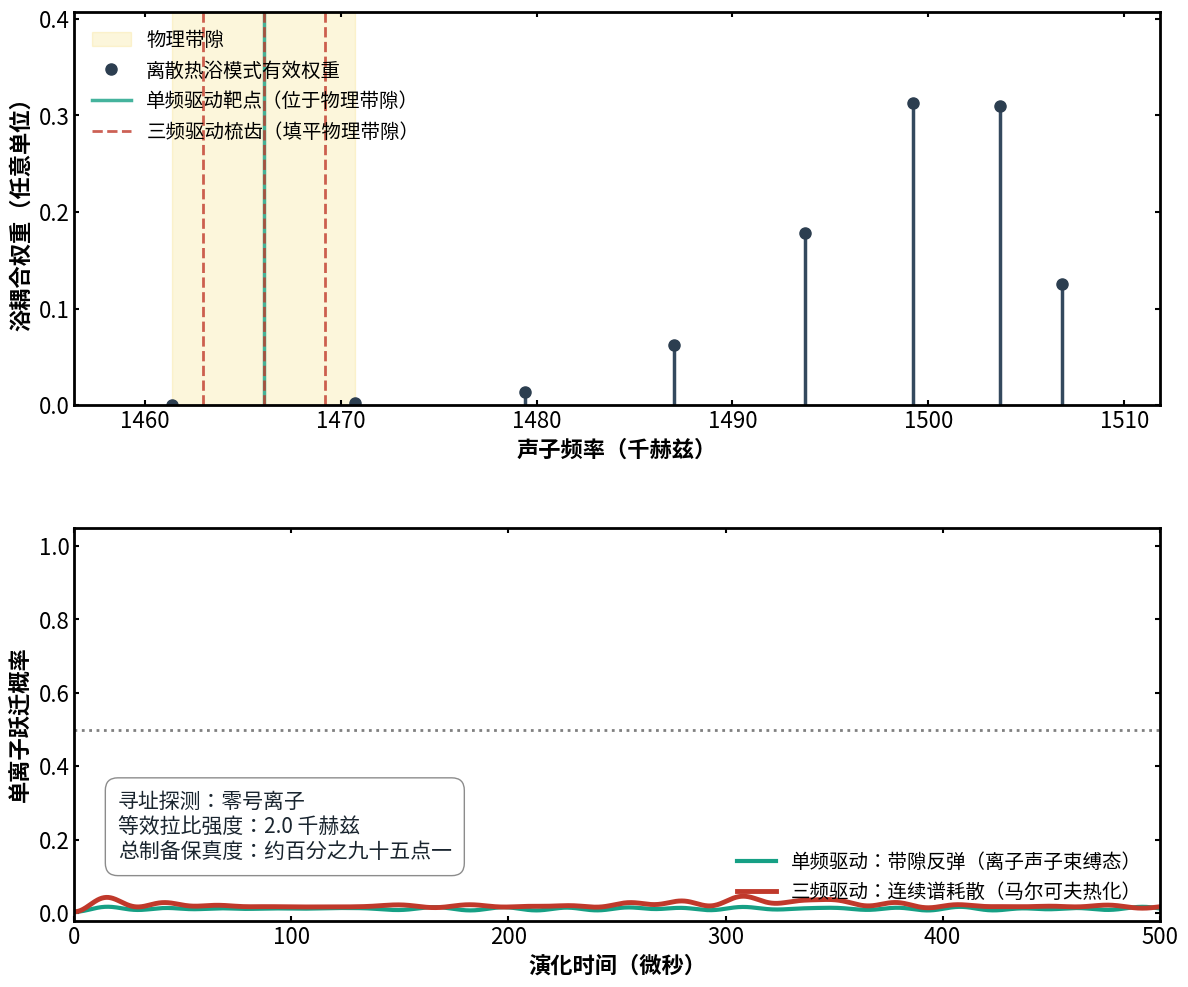

This figure's Python source:
# -*- coding: utf-8 -*-
import numpy as np
import matplotlib.pyplot as plt
from scipy.integrate import solve_ivp

# ==========================================
# 1. 物理参数与离子链配置
# ==========================================
dz_array = np.array([10.5865, 9.0115, 8.4154, 8.2759, 8.4154, 9.0115, 10.5865]) 
f_com_kHz = 1506.8 
target_ion_idx = 0  

# ==========================================
# 2. 提取本征模式与环境拓扑寻优
# ==========================================
def collective_mode(omx_rad, dz):
    num = len(dz) + 1
    z = np.zeros(num)
    for i in range(num - 1): z[i+1] = z[i] + dz[i]
    L = len(z)
    rinv3 = np.abs(np.reshape(z, (1, -1)) - np.reshape(z, (-1, 1)))
    np.fill_diagonal(rinv3, 1) 
    rinv3 = 1 / rinv3**3
    np.fill_diagonal(rinv3, 0)
    coef = 9e9 * 1.602e-19**2 / 171 / 1.66e-27 / 1e-6**3 / 1e3**2
    V = coef * rinv3
    V[range(L), range(L)] = -np.sum(V, axis=1) + omx_rad**2
    E, b_jk = np.linalg.eigh(V)
    return np.sqrt(np.maximum(E, 1e-10)), b_jk

omx_rad = 2 * np.pi * f_com_kHz 
nu_kHz_rad, b_matrix = collective_mode(omx_rad, dz_array)

N_ions = len(dz_array) + 1 
f_k_array = nu_kHz_rad / (2 * np.pi) 

b_k = b_matrix[target_ion_idx, :]

# 【关键修正】：真正的 Lamb-Dicke 缩放
b_k_eff = b_k * np.sqrt(f_com_kHz / f_k_array)

# 真实的浴耦合权重 (您会发现它们恢复了正常高度)
J_heights = b_k_eff**2

# 自动寻找物理带隙
gaps = np.diff(f_k_array)
max_gap_idx = np.argmax(gaps)
gap_width = gaps[max_gap_idx]

# 将靶点精确锁定在带隙中心以产生 Yang 2013 的束缚态
target_center = f_k_array[max_gap_idx] + gap_width / 2.0 

# 三频间距恰好覆盖带隙以模拟连续谱耗散
custom_freq_shifts = [-gap_width/3, 0.0, gap_width/3]

# 恢复至弱耦合极限，完美呈现非马尔可夫震荡
g_val_kHz = 2.0 
g = 2 * np.pi * g_val_kHz
omega_k = 2 * np.pi * (f_k_array - target_center) 

fidelity = 0.99 ** 5  
y_offset = 0.004      
power_conservation = True 

# ==========================================
# 3. 动力学演化求解 (强耦合相变区)
# ==========================================
def get_dynamics(drive_tones, T_max=0.3):
    def odefun(t, y):
        c0, ck = y[0], y[1:]
        dy = np.zeros(N_ions + 1, dtype=np.complex128)
        
        amp = sum(np.exp(-1j * 2 * np.pi * tune * t) for tune in drive_tones)
        if power_conservation:
            amp = amp / np.sqrt(len(drive_tones))
            
        for k in range(N_ions):
            H_c = g * b_k_eff[k] * amp
            dy[0] += -1j * H_c * ck[k]
            dy[k+1] += -1j * np.conj(H_c) * c0
        for k in range(N_ions):
            dy[k+1] += -1j * omega_k[k] * ck[k]
        return dy

    y0 = np.zeros(N_ions + 1, dtype=np.complex128)
    y0[0] = 1.0 
    
    t_eval = np.linspace(0, T_max, 1500)
    sol = solve_ivp(odefun, [0, T_max], y0, t_eval=t_eval, max_step=0.001, atol=1e-8, rtol=1e-8)
    
    P_transition = 1.0 - np.abs(sol.y[0])**2
    return sol.t * 1000.0, y_offset + fidelity * P_transition

t_us, y_1tone = get_dynamics([0.0], T_max=0.5)
t_us, y_3tone = get_dynamics(custom_freq_shifts, T_max=0.5)

# ==========================================
# 4. 科技风制图 (纯中文，无标题，十三比十一)
# ==========================================
plt.rcParams.update({
    'font.family': ['SimHei', 'sans-serif'],
    'axes.unicode_minus': False,
    'font.size': 16,
    'axes.linewidth': 2.0,
    'xtick.major.width': 1.5,
    'ytick.major.width': 1.5,
    'xtick.direction': 'in',
    'ytick.direction': 'in',
    'xtick.top': True,
    'ytick.right': True
})

fig, (ax1, ax2) = plt.subplots(2, 1, figsize=(13, 11), dpi=150)

# ----- 上图: 频谱图与打靶位置 -----
ax1.axvspan(f_k_array[max_gap_idx], f_k_array[max_gap_idx+1], color='#F1C40F', alpha=0.15, label='物理带隙')
markerline, stemlines, baseline = ax1.stem(f_k_array, J_heights, basefmt=" ", bottom=0)
plt.setp(stemlines, color='#34495E', lw=2.5)
plt.setp(markerline, color='#2C3E50', markersize=8, label='离散热浴模式有效权重')

ax1.axvline(target_center, color='#16A085', linestyle='-', lw=2.5, alpha=0.8, label='单频驱动靶点（位于物理带隙）')
for i, shift in enumerate(custom_freq_shifts):
    label_str = '三频驱动梳齿（填平物理带隙）' if i == 0 else None
    ax1.axvline(target_center + shift, color='#C0392B', linestyle='--', lw=2.0, alpha=0.8, label=label_str)

ax1.set_xlabel('声子频率（千赫兹）', fontweight='bold')
ax1.set_ylabel('浴耦合权重（任意单位）', fontweight='bold')
ax1.set_xlim(np.min(f_k_array)-5, np.max(f_k_array)+5)
# 留出足够的空间展示恢复后的高峰
ax1.set_ylim(0, np.max(J_heights) * 1.3)
ax1.legend(loc='upper left', frameon=False, fontsize=14)

# ----- 下图: 相变演化对比 -----
ax2.plot(t_us, y_1tone, '-', color='#16A085', lw=3.0, label='单频驱动：带隙反弹（离子声子束缚态）')
ax2.plot(t_us, y_3tone, '-', color='#C0392B', lw=3.5, label='三频驱动：连续谱耗散（马尔可夫热化）')

text_str = f'寻址探测：零号离子\n等效拉比强度：{g_val_kHz} 千赫兹\n总制备保真度：约百分之九十五点一'
ax2.text(20, 0.15, text_str, fontsize=15, color='#1A252F', 
        bbox=dict(facecolor='white', edgecolor='gray', boxstyle='round,pad=0.6', alpha=0.9))

ax2.set_xlabel('演化时间（微秒）', fontweight='bold')
ax2.set_ylabel('单离子跃迁概率', fontweight='bold')
ax2.set_xlim(0, 500)
ax2.set_ylim(-0.02, 1.05)
ax2.axhline(0.5, color='gray', linestyle=':', lw=2.0)
ax2.legend(loc='lower right', frameon=False, fontsize=14)

plt.tight_layout(pad=3.0)
plt.savefig('8Ion_PhaseTransition_CN.pdf', bbox_inches='tight')
plt.show()
